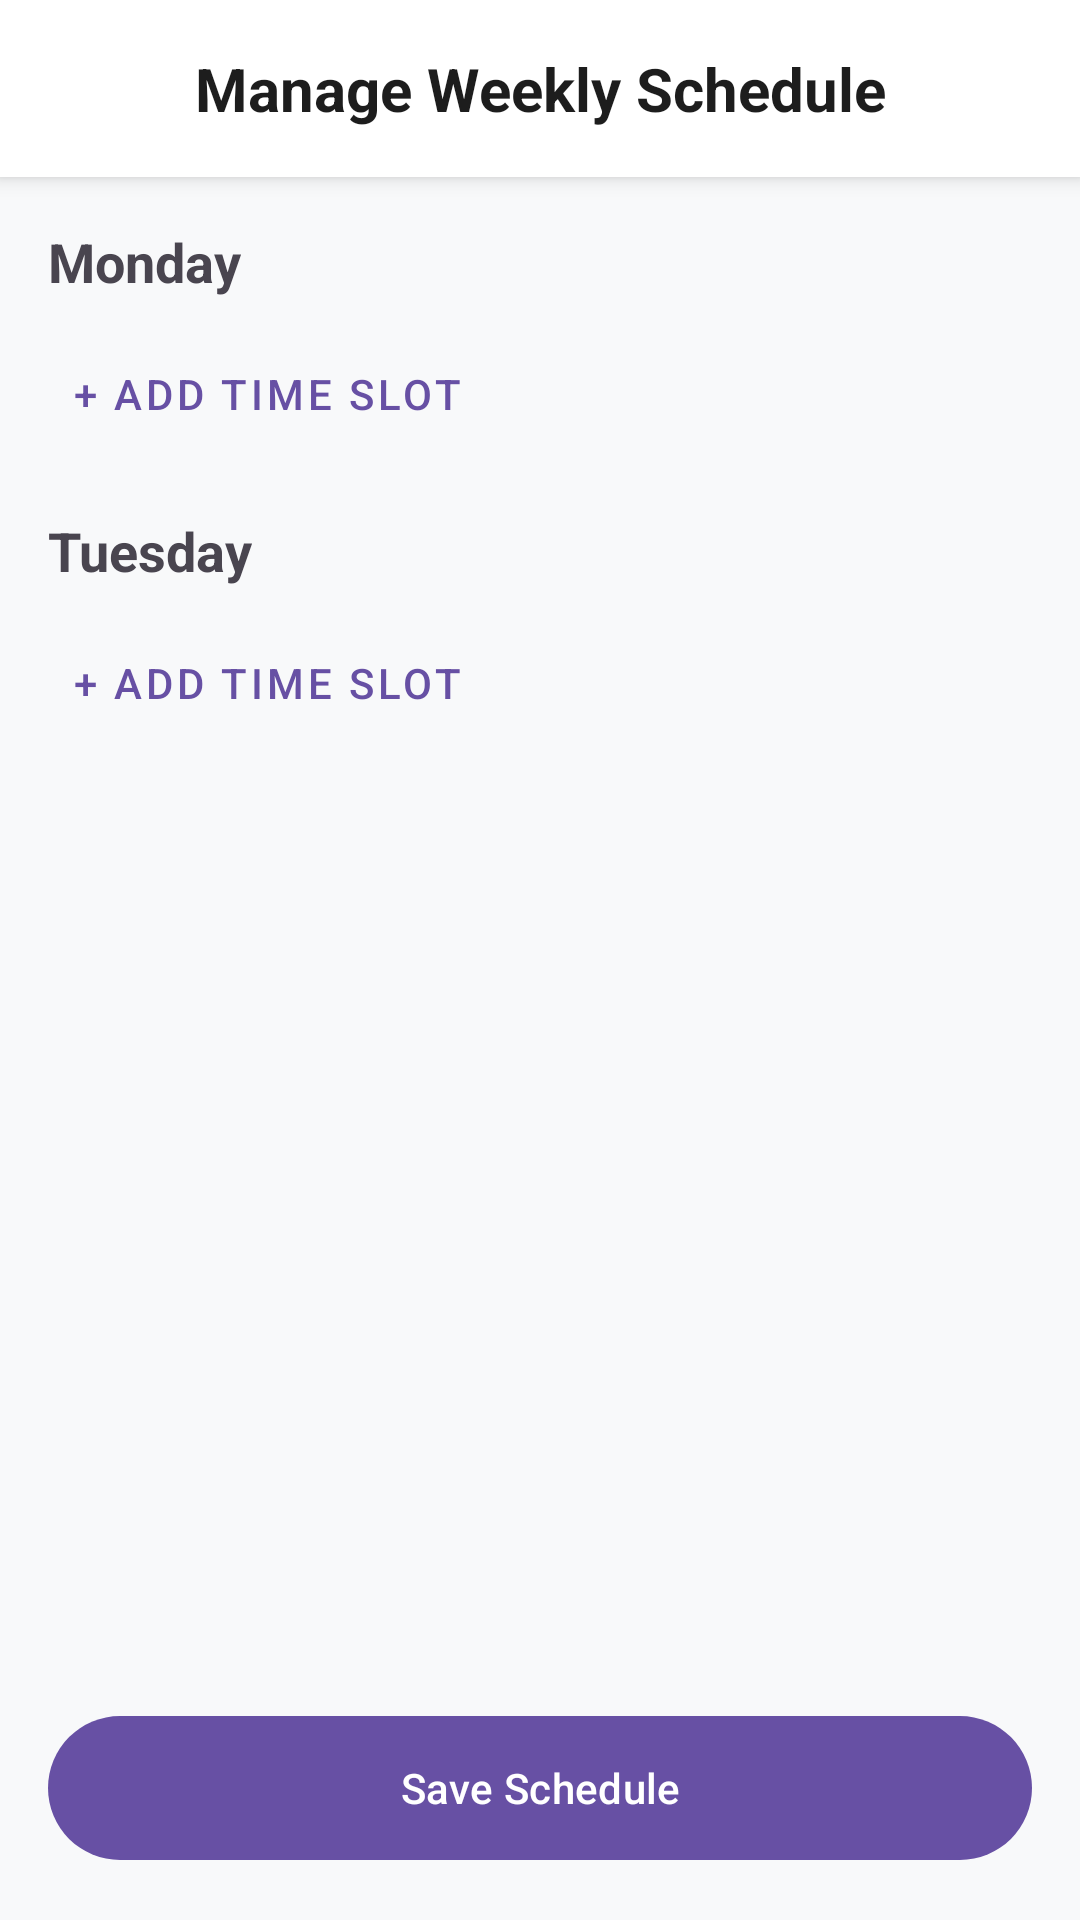

Reconstruct the res/layout file that produces this screen, plus the resources it refers to.
<!-- AndroidManifest.xml: application theme Theme.ScheduleMedical -->
<!-- res/layout/activity_manage_schedule2.xml -->
<?xml version="1.0" encoding="utf-8"?>
<RelativeLayout xmlns:android="http://schemas.android.com/apk/res/android"
    xmlns:app="http://schemas.android.com/apk/res-auto"
    android:layout_width="match_parent"
    android:layout_height="match_parent"
    android:id="@+id/main"
    android:background="@color/background_light">

    <LinearLayout
        android:id="@+id/header_layout"
        android:layout_width="match_parent"
        android:layout_height="wrap_content"
        android:orientation="horizontal"
        android:gravity="center_vertical"
        android:padding="16dp"
        android:background="@color/white"
        android:elevation="4dp">

        <ImageView
            android:id="@+id/btnBack"
            android:layout_width="24dp"
            android:layout_height="24dp"
            android:src="@drawable/ic_arrow_back" />

        <TextView
            android:layout_width="0dp"
            android:layout_height="wrap_content"
            android:layout_weight="1"
            android:text="Manage Weekly Schedule"
            android:textSize="20sp"
            android:textStyle="bold"
            android:textColor="@color/gray_1d"
            android:gravity="center" />
        <View android:layout_width="24dp" android:layout_height="24dp"/>
    </LinearLayout>

    <ScrollView
        android:layout_width="match_parent"
        android:layout_height="match_parent"
        android:layout_below="@id/header_layout"
        android:layout_above="@+id/btn_save_schedule">

        <LinearLayout
            android:layout_width="match_parent"
            android:layout_height="wrap_content"
            android:orientation="vertical"
            android:padding="16dp">

            <TextView
                android:layout_width="wrap_content"
                android:layout_height="wrap_content"
                android:text="Monday"
                android:textSize="18sp"
                android:textStyle="bold"
                android:layout_marginBottom="8dp"/>
            <LinearLayout
                android:id="@+id/slots_container_monday"
                android:layout_width="match_parent"
                android:layout_height="wrap_content"
                android:orientation="vertical">
            </LinearLayout>
            <Button
                android:id="@+id/btn_add_slot_monday"
                style="@style/Widget.MaterialComponents.Button.TextButton"
                android:layout_width="wrap_content"
                android:layout_height="wrap_content"
                android:text="+ Add Time Slot"
                android:layout_gravity="start"
                android:layout_marginBottom="16dp"/>

            <TextView
                android:layout_width="wrap_content"
                android:layout_height="wrap_content"
                android:text="Tuesday"
                android:textSize="18sp"
                android:textStyle="bold"
                android:layout_marginBottom="8dp"/>
            <LinearLayout
                android:id="@+id/slots_container_tuesday"
                android:layout_width="match_parent"
                android:layout_height="wrap_content"
                android:orientation="vertical">
            </LinearLayout>
            <Button
                android:id="@+id/btn_add_slot_tuesday"
                style="@style/Widget.MaterialComponents.Button.TextButton"
                android:layout_width="wrap_content"
                android:layout_height="wrap_content"
                android:text="+ Add Time Slot"
                android:layout_gravity="start"
                android:layout_marginBottom="16dp"/>

        </LinearLayout>
    </ScrollView>

    <com.google.android.material.button.MaterialButton
        android:id="@+id/btn_save_schedule"
        android:layout_width="match_parent"
        android:layout_height="56dp"
        android:layout_alignParentBottom="true"
        android:layout_margin="16dp"
        android:text="Save Schedule"
        app:cornerRadius="32dp"/>

</RelativeLayout>
<!-- resources referenced by this layout -->
<resources>
  <color name="background_light">#F8F9FA</color>
  <color name="gray_1d">#1D1D1D</color>
  <color name="white">#FFFFFF</color>
  <style name="Theme.ScheduleMedical" parent="Base.Theme.ScheduleMedical" />
  <style name="Base.Theme.ScheduleMedical" parent="Theme.Material3.DayNight.NoActionBar">
          <item name="windowSplashScreenBackground">@drawable/splash_background</item>
  
          <item name="windowSplashScreenAnimatedIcon">@drawable/ic_logo_splash</item>
  
          <item name="postSplashScreenTheme">@style/Theme.ScheduleMedical</item>
  
          <item name="android:statusBarColor">@android:color/transparent</item>
          <item name="android:navigationBarColor">@android:color/transparent</item>
      </style>
  <!-- drawable splash_background (drawable) -->
  <?xml version="1.0" encoding="utf-8"?>
  <shape xmlns:android="http://schemas.android.com/apk/res/android">
      <gradient
          android:angle="90"
          android:startColor="#5C92A2"
          android:centerColor="#237078"
          android:endColor="#5C92A2"
          android:type="linear" />
  </shape>
  <!-- drawable ic_logo_splash: png bitmap (drawable, 8595 bytes) -->
</resources>
